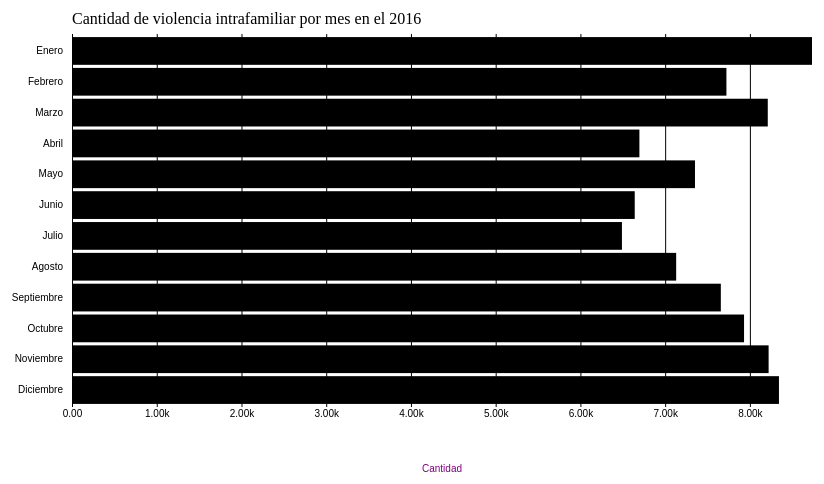
D3 v5 page, settled after 360 driven frames (6 s of simulated time); the page loaded 1 data file(s).


// ── d3 prueba.js
//código sacado de https://vizhub.com/curran/326730c80fc54969ae501fb58c8cb94b

(function (d3) {
  'use strict';

  const titleText = 'Cantidad de violencia intrafamiliar por mes en el 2016';
  const xAxisLabelText = 'Cantidad';

  const svg = d3.select('svg');

  const width = +svg.attr('width');
  const height = +svg.attr('height');

  const render = data2 => {
    const xValue = d => d['value'];
    const yValue = d => d.name;
    const margin = { top: 50, right: 40, bottom: 77, left: 180 };
    const innerWidth = width - margin.left - margin.right;
    const innerHeight = height - margin.top - margin.bottom;
    
    const xScale = d3.scaleLinear()
      .domain([0, d3.max(data2, xValue)])
      .range([0, innerWidth]);
    
    const yScale = d3.scaleBand()
      .domain(data2.map(yValue))
      .range([0, innerHeight])
      .padding(0.1);
    
    const g = svg.append('g')
      .attr('transform', `translate(${margin.left},${margin.top})`);
    
    const xAxisTickFormat = number =>
      d3.format('.3s')(number)
        .replace('G', 'B');
    
    const xAxis = d3.axisBottom(xScale)
      .tickFormat(xAxisTickFormat)
      .tickSize(-innerHeight);
    
    g.append('g')
      .call(d3.axisLeft(yScale))
      .selectAll('.domain, .tick line')
        .remove();
    
    const xAxisG = g.append('g').call(xAxis)
      .attr('transform', `translate(0,${innerHeight})`);
    
    xAxisG.select('.domain').remove();
    
    xAxisG.append('text')
        .attr('class', 'axis-label')
        .attr('y', 65)
        .attr('x', innerWidth / 2)
        .attr('fill', 'purple')
        .text(xAxisLabelText);
    
    g.selectAll('rect').data(data2)
      .enter().append('rect')
        .attr('y', d => yScale(yValue(d)))
        .attr('width', d => xScale(xValue(d)))
        .attr('height', yScale.bandwidth());
    
    g.append('text')
        .attr('class', 'title')
        .attr('y', -10)
        .text(titleText);
  };

  d3.csv('data 2016.csv').then(data2 => {
    data2.forEach(d => {
      d.value = +d.value;
    });
    render(data2);
  });

}(d3));

### data: data 2016.csv
date, name, category, value
2016-01-01, Enero, Enero, 8733
2016-01-01, Febrero, Febrero, 7723
2016-01-01, Marzo, Marzo, 8211
2016-01-01, Abril, Abril, 6696
2016-01-01, Mayo, Mayo, 7352
2016-01-01, Junio, Junio, 6641
2016-01-01, Julio, Julio, 6490
2016-01-01, Agosto, Agosto, 7130
2016-01-01, Septiembre, Septiembre, 7657
2016-01-01, Octubre, Octubre, 7931
2016-01-01, Noviembre, Noviembre, 8221
2016-01-01, Diciembre, Diciembre, 8343